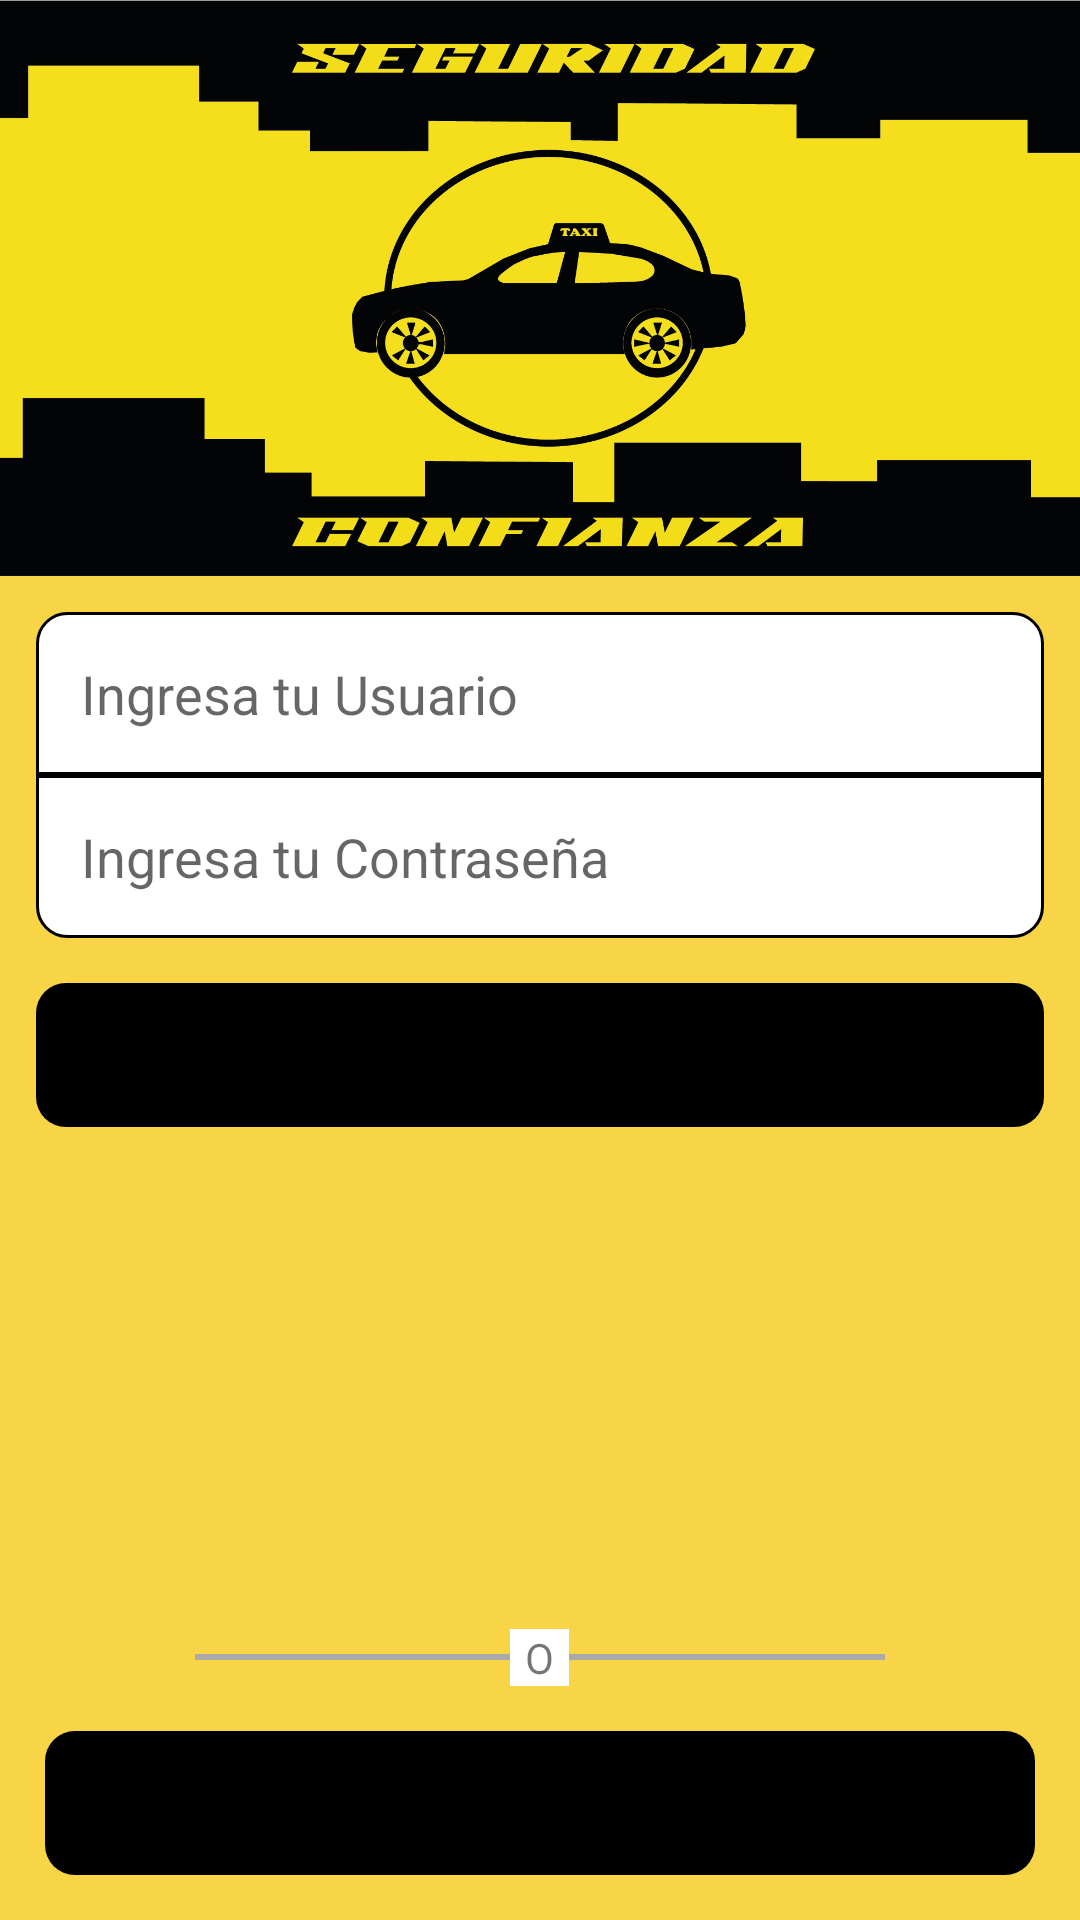

The Android layout XML behind this screen, and the referenced resources:
<!-- AndroidManifest.xml: application theme Theme.ProyectoDeGrado -->
<!-- res/layout/activity_login.xml -->
<?xml version="1.0" encoding="utf-8"?>
<LinearLayout xmlns:android="http://schemas.android.com/apk/res/android"
    xmlns:app="http://schemas.android.com/apk/res-auto"
    xmlns:tools="http://schemas.android.com/tools"
    android:layout_width="match_parent"
    android:layout_height="match_parent"
    android:background="@color/yellow"
    android:orientation="vertical"
    tools:context=".MainActivity">

    <LinearLayout
        android:layout_width="match_parent"
        android:layout_height="match_parent"
        android:layout_weight="7"
        android:orientation="vertical">

        <FrameLayout
            android:layout_width="match_parent"
            android:layout_height="match_parent">

            <ImageView
                android:id="@+id/imageView2"
                android:layout_width="wrap_content"
                android:layout_height="wrap_content"
                android:scaleType="centerCrop"
                app:srcCompat="@drawable/logo_auto_2" />

        </FrameLayout>
    </LinearLayout>

    <LinearLayout
        android:layout_width="match_parent"
        android:layout_height="match_parent"
        android:layout_weight="3"
        android:orientation="vertical">

        <LinearLayout
            android:layout_width="match_parent"
            android:layout_height="wrap_content"
            android:orientation="vertical"
            android:padding="12dp">

            <EditText
                android:id="@+id/txtEmail"
                android:layout_width="match_parent"
                android:layout_height="wrap_content"
                android:background="@drawable/border_top"
                android:ems="10"
                android:hint="Ingresa tu Usuario"
                android:inputType="textEmailAddress"
                android:padding="15dp" />

            <EditText
                android:id="@+id/txtPassword"
                android:layout_width="match_parent"
                android:layout_height="wrap_content"
                android:background="@drawable/border_bottom"
                android:ems="10"
                android:hint="Ingresa tu Contraseña"
                android:inputType="textPassword"
                android:padding="15dp" />

            <Button
                android:id="@+id/btnIngresar"
                android:layout_width="match_parent"
                android:layout_height="wrap_content"
                android:layout_marginTop="15dp"
                android:background="@drawable/boton"
                android:backgroundTint="@color/black"
                android:text="Ingresar" />

            <TextView
                android:id="@+id/textView"
                android:layout_width="match_parent"
                android:layout_height="wrap_content"
                android:layout_marginTop="25dp"
                android:text="¿Has olvidado tu contraseña?"
                android:textAlignment="center"
                android:textColor="@color/black"
                android:visibility="invisible"/>
        </LinearLayout>

        <LinearLayout
            android:layout_width="match_parent"
            android:layout_height="match_parent"
            android:gravity="bottom"
            android:orientation="vertical"
            android:padding="15dp">

            <LinearLayout
                android:layout_width="match_parent"
                android:layout_height="wrap_content"
                android:orientation="horizontal">

                <FrameLayout
                    android:layout_width="match_parent"
                    android:layout_height="match_parent">

                    <LinearLayout
                        android:layout_width="match_parent"
                        android:layout_height="2dp"
                        android:layout_gravity="center"
                        android:layout_marginLeft="50dp"
                        android:layout_marginRight="50dp"
                        android:background="@android:color/darker_gray"
                        android:orientation="vertical"></LinearLayout>

                    <TextView
                        android:id="@+id/textView3"
                        android:layout_width="wrap_content"
                        android:layout_height="wrap_content"
                        android:layout_gravity="center"
                        android:background="@color/white"
                        android:paddingLeft="5dp"
                        android:paddingRight="5dp"
                        android:text="O" />

                </FrameLayout>
            </LinearLayout>

            <Button
                android:id="@+id/btnCrear"
                android:layout_width="match_parent"
                android:layout_height="wrap_content"
                android:layout_marginTop="15dp"
                android:background="@drawable/boton"
                android:backgroundTint="@color/black"
                android:text="Crear Cuenta" />

        </LinearLayout>
    </LinearLayout>
</LinearLayout>
<!-- resources referenced by this layout -->
<resources>
  <color name="black">#FF000000</color>
  <color name="white">#FFFFFFFF</color>
  <color name="yellow">#f7d547</color>
  <!-- drawable border_bottom (drawable) -->
  <?xml version="1.0" encoding="utf-8"?>
  <shape xmlns:android="http://schemas.android.com/apk/res/android">
      <corners
          android:radius="10dp"
          android:topLeftRadius="0dp"
          android:topRightRadius="0dp"/>
      <stroke
          android:width="1dp"
          android:color="@color/black"/>
      <solid android:color="@color/white"/>
  </shape>
  <!-- drawable border_top (drawable) -->
  <?xml version="1.0" encoding="utf-8"?>
  <shape xmlns:android="http://schemas.android.com/apk/res/android">
      <corners
          android:radius="10dp"
          android:topRightRadius="10dp"
          android:bottomRightRadius="0dp"
          android:bottomLeftRadius="0dp"/>
      <stroke
          android:width="1dp"
          android:color="@color/black"/>
      <solid android:color="@color/white"/>
  </shape>
  <!-- drawable boton (drawable) -->
  <?xml version="1.0" encoding="utf-8"?>
  <shape xmlns:android="http://schemas.android.com/apk/res/android">
      <corners
          android:radius="10dp"/>
  
  </shape>
  <!-- drawable logo_auto_2: jpg bitmap (drawable-v24, 327272 bytes) -->
  <style name="Theme.ProyectoDeGrado" parent="Theme.MaterialComponents.DayNight.NoActionBar">
          
          <item name="colorPrimary">@color/black</item>
          <item name="colorPrimaryVariant">@color/purple_700</item>
          <item name="colorOnPrimary">@color/white</item>
          
          <item name="colorSecondary">@color/teal_200</item>
          <item name="colorSecondaryVariant">@color/teal_700</item>
          <item name="colorOnSecondary">@color/black</item>
          
          <item name="android:statusBarColor" tools:targetApi="l">?attr/colorPrimaryVariant</item>
          
      </style>
  <color name="purple_700">#FF3700B3</color>
  <color name="teal_200">#FF03DAC5</color>
  <color name="teal_700">#FF018786</color>
</resources>
